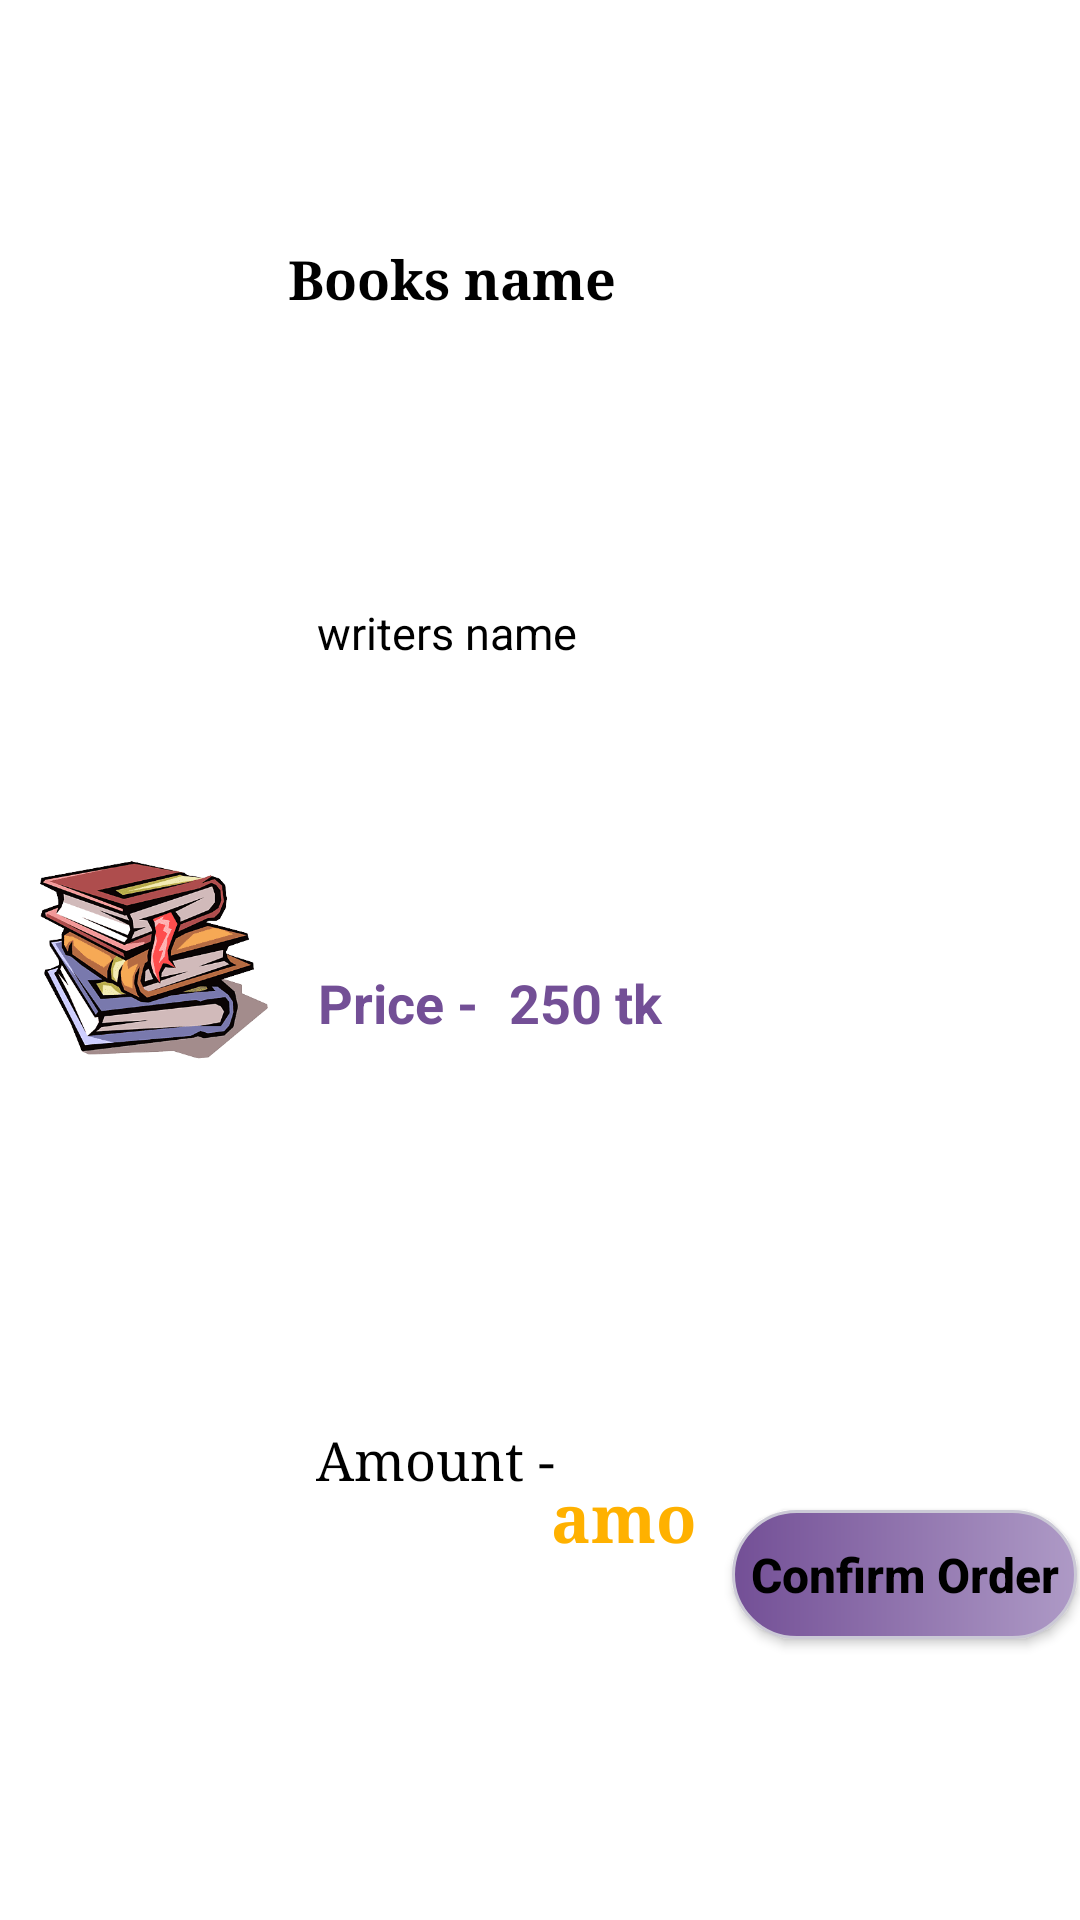

Write the Android layout XML for this screen, with the resource values it uses.
<!-- AndroidManifest.xml: application theme Theme.PageTrade -->
<!-- res/layout/vieworder.xml -->
<?xml version="1.0" encoding="utf-8"?>
<androidx.constraintlayout.widget.ConstraintLayout xmlns:android="http://schemas.android.com/apk/res/android"
    xmlns:app="http://schemas.android.com/apk/res-auto"
    xmlns:tools="http://schemas.android.com/tools"
    android:layout_width="match_parent"
    android:layout_height="146dp"
    android:background="@color/white">

    <ImageView
        android:id="@+id/book"
        android:layout_width="76dp"
        android:layout_height="102dp"
        app:layout_constraintBottom_toBottomOf="parent"
        app:layout_constraintEnd_toEndOf="parent"
        app:layout_constraintHorizontal_bias="0.047"
        app:layout_constraintStart_toStartOf="parent"
        app:layout_constraintTop_toTopOf="parent"
        app:srcCompat="@drawable/rvbooks" />

    <TextView
        android:id="@+id/bookNameCart"
        android:layout_width="190dp"
        android:layout_height="24dp"
        android:text="Books name"
        android:textAlignment="viewStart"
        android:textColor="#000000"
        android:textSize="18sp"
        android:textStyle="bold"
        android:typeface="serif"
        app:layout_constraintBottom_toBottomOf="parent"
        app:layout_constraintEnd_toEndOf="parent"
        app:layout_constraintHorizontal_bias="0.565"
        app:layout_constraintStart_toStartOf="parent"
        app:layout_constraintTop_toTopOf="parent"
        app:layout_constraintVertical_bias="0.131" />


    <TextView
        android:id="@+id/pricetext"
        android:layout_width="75dp"
        android:layout_height="21dp"
        android:text="Price -   "
        android:textAlignment="viewStart"
        android:textColor="@color/lavender0"
        android:textSize="18sp"
        android:textStyle="bold"
        app:layout_constraintBottom_toBottomOf="parent"
        app:layout_constraintEnd_toEndOf="parent"
        app:layout_constraintHorizontal_bias="0.372"
        app:layout_constraintStart_toStartOf="parent"
        app:layout_constraintTop_toTopOf="parent"
        app:layout_constraintVertical_bias="0.52" />

    <TextView
        android:id="@+id/priceBook"
        android:layout_width="75dp"
        android:layout_height="21dp"
        android:text="250 tk"
        android:textAlignment="viewStart"
        android:textColor="@color/lavender0"
        android:textSize="18sp"
        android:textStyle="bold"
        app:layout_constraintBottom_toBottomOf="parent"
        app:layout_constraintEnd_toEndOf="parent"
        app:layout_constraintHorizontal_bias="0.595"
        app:layout_constraintStart_toStartOf="parent"
        app:layout_constraintTop_toTopOf="parent"
        app:layout_constraintVertical_bias="0.52" />

    <Button
        android:id="@+id/orderBtn"
        android:layout_width="115dp"
        android:layout_height="43dp"
        android:background="@drawable/button"
        android:text="Confirm Order"
        android:textAllCaps="false"
        android:textColor="@color/black"
        android:textSize="16sp"
        android:textStyle="bold"
        app:layout_constraintBottom_toBottomOf="parent"
        app:layout_constraintEnd_toEndOf="parent"
        app:layout_constraintHorizontal_bias="0.996"
        app:layout_constraintStart_toStartOf="parent"
        app:layout_constraintTop_toTopOf="parent"
        app:layout_constraintVertical_bias="0.843" />

    <TextView
        android:id="@+id/writer"
        android:layout_width="187dp"
        android:layout_height="23dp"
        android:text="writers name"
        android:textAlignment="viewStart"
        android:textColor="#000000"
        android:textSize="15sp"
        app:layout_constraintBottom_toBottomOf="parent"
        app:layout_constraintEnd_toEndOf="parent"
        app:layout_constraintHorizontal_bias="0.611"
        app:layout_constraintStart_toStartOf="parent"
        app:layout_constraintTop_toTopOf="parent"
        app:layout_constraintVertical_bias="0.325" />

    <TextView
        android:id="@+id/amount1"
        android:layout_width="wrap_content"
        android:layout_height="wrap_content"
        android:text="Amount - "
        android:textAlignment="center"
        android:textColor="@color/black"
        android:textSize="18sp"
        android:typeface="serif"
        app:layout_constraintBottom_toBottomOf="parent"
        app:layout_constraintEnd_toEndOf="parent"
        app:layout_constraintHorizontal_bias="0.382"
        app:layout_constraintStart_toStartOf="parent"
        app:layout_constraintTop_toTopOf="parent"
        app:layout_constraintVertical_bias="0.77" />

    <TextView
        android:id="@+id/amount"
        android:layout_width="59dp"
        android:layout_height="32dp"
        android:text="amount"
        android:textAlignment="center"
        android:textColor="#FFB100"
        android:textSize="22sp"
        android:textStyle="bold"
        android:typeface="serif"
        app:layout_constraintBottom_toBottomOf="parent"
        app:layout_constraintEnd_toEndOf="parent"
        app:layout_constraintHorizontal_bias="0.593"
        app:layout_constraintStart_toStartOf="parent"
        app:layout_constraintTop_toTopOf="parent"
        app:layout_constraintVertical_bias="0.807" />


</androidx.constraintlayout.widget.ConstraintLayout>
<!-- resources referenced by this layout -->
<resources>
  <color name="black">#FF000000</color>
  <color name="lavender0">#734F96</color>
  <color name="white">#FFFFFFFF</color>
  <!-- drawable button (drawable) -->
  <?xml version="1.0" encoding="utf-8"?>
  <ripple xmlns:android="http://schemas.android.com/apk/res/android"
  android:color="@color/white">
  <item>
      <shape android:shape="rectangle">
          <gradient android:startColor="@color/lavender0"
              android:endColor="@color/lavender5"/>
          <stroke android:width="1dp" android:color="@color/offWhite" />
          <corners android:radius="40dp" />
      </shape>
  </item>
  
  </ripple>
  <!-- drawable rvbooks: png bitmap (drawable, 43600 bytes) -->
  <style name="Theme.PageTrade" parent="Base.Theme.PageTrade" />
  <color name="lavender5">#AE9AC6</color>
  <color name="offWhite">#cbc9d6</color>
  <style name="Base.Theme.PageTrade" parent="Theme.AppCompat.Light.NoActionBar">
          
          
      </style>
</resources>
